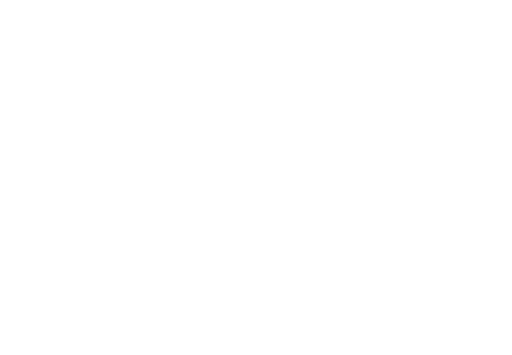
t = 0.00 s
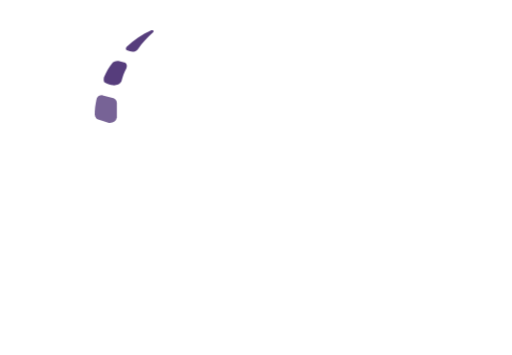
t = 0.60 s
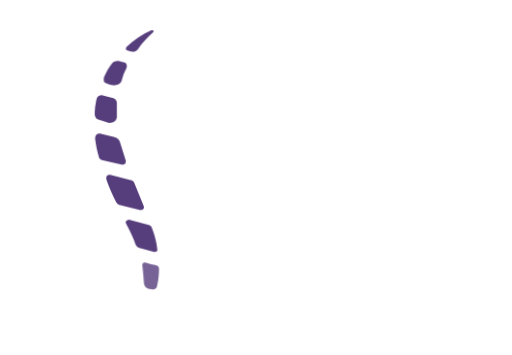
t = 1.20 s
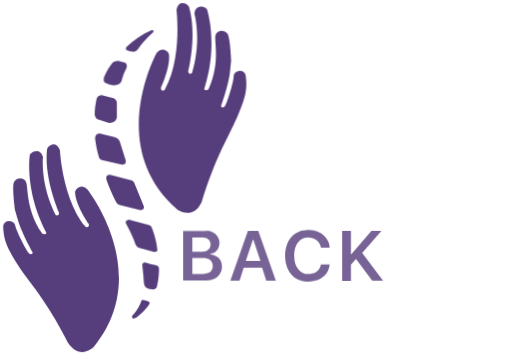
t = 1.80 s
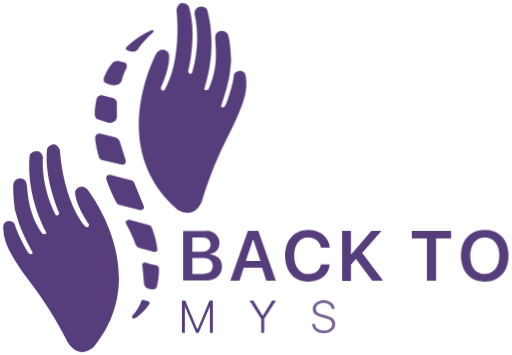
t = 2.40 s
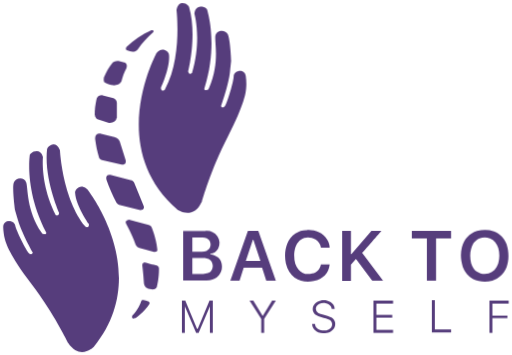
t = 3.00 s

The animated SVG that drew these frames (rendered in a browser with its animation timeline set to each time). Animation: 2 CSS @keyframes rules; one cycle of 3.00 s.

<svg width="250" height="250" version="1.1" id="Слой_2" xmlns="http://www.w3.org/2000/svg" xmlns:xlink="http://www.w3.org/1999/xlink" x="0px" y="0px"
viewBox="0 0 1227 850" style="enable-background:new 0 0 1227 850;" xml:space="preserve">
	<style type="text/css">
		.st0 {
			fill: rgb(86, 61, 124);
			opacity: 0;
		}

		#spine1, #spine2, #spine3, #spine4, #spine5, #spine6,
		#spine7, #spine8, #hand1, #hand2, #back, #to, #m, #y,
		#s, #e, #l, #f {
			-webkit-animation-duration: 0.3s;
			        animation-duration: 0.3s;
			-webkit-animation-fill-mode: forwards;
			        animation-fill-mode: forwards;
			-webkit-animation-iteration-count: 1;
			        animation-iteration-count: 1;
			-webkit-animation-name: appearance;
			        animation-name: appearance;
		}

		#spine1 {
			-webkit-animation-delay: .15s;
			        animation-delay: .15s;
		}

		#spine2 {
			-webkit-animation-delay: .3s;
			        animation-delay: .3s;
		}

		#spine3 {
			-webkit-animation-delay: .45s;
			        animation-delay: .45s;
		}

		#spine4 {
			-webkit-animation-delay: .6s;
			        animation-delay: .6s;
		}

		#spine5 {
			-webkit-animation-delay: .75s;
			        animation-delay: .75s;
		}

		#spine6 {
			-webkit-animation-delay: .9s;
			        animation-delay: .9s;
		}

		#spine7 {
			-webkit-animation-delay: 1.05s;
			        animation-delay: 1.05s;
		}

		#spine8 {
			-webkit-animation-delay: 1.2s;
			        animation-delay: 1.2s;
		}

		#hand1 {
			-webkit-animation-delay: 1.35s;
			        animation-delay: 1.35s;
		}

		#hand2 {
			-webkit-animation-delay: 1.5s;
			        animation-delay: 1.5s;
		}

		#back {
			-webkit-animation-delay: 1.65s;
			        animation-delay: 1.65s;
		}

		#to {
			-webkit-animation-delay: 1.8s;
			        animation-delay: 1.8s;
		}

		#m {
			-webkit-animation-delay: 1.95s;
			        animation-delay: 1.95s;
		}
		
		#y {
			-webkit-animation-delay: 2.1s;
			        animation-delay: 2.1s;
		}
		
		#s {
			-webkit-animation-delay: 2.25s;
			        animation-delay: 2.25s;
		}

		#e {
			-webkit-animation-delay: 2.4s;
			        animation-delay: 2.4s;
		}

		#l {
			-webkit-animation-delay: 2.55s;
			        animation-delay: 2.55s;
		}

		#f {
			-webkit-animation-delay: 2.7s;
			        animation-delay: 2.7s;
		}

		@-webkit-keyframes appearance {
			from {
				opacity: 0;
			}

			to {
				opacity: 1;
			}
		}

		@keyframes appearance {
			from {
				opacity: 0;
			}

			to {
				opacity: 1;
			}
		}
	</style>
	<path id="hand1" class="st0" d="M386,213c3,8,9,1,9,1c42-74,28-190,28-190s2-17,14-17s16,9,16,9c20,68-2,155-2,155c2,9,9,4,9,4
		c24-80,6-142,6-142s0-15,12-17s18,6,18,6s28,81-6,189c-2.42,7.69,9,3,9,3l2-4c26-59,13-109,15-124s24-17,30-4s8,63,8,63s0,0-3,28
		s-20,78-21,80s4,7,9,1s21-59,21-72s26-20,29,0s0,36,0,36s-2,30-43,109s-62,155-62,155c-21,47-59,20-59,20c-173-150-50-375-50-375
		s8-12,19-8s11,12,11,12c3,30-18,76-19,78S386,213,386,213"/>
	<path id="hand2" class="st0" d="M212.91,539.58c-1.57,8.4-8.69,2.55-8.69,2.55c-54.21-65.58-60.57-182.25-60.57-182.25
		s-4.92-16.39-16.74-14.31c-11.82,2.08-14.19,11.64-14.19,11.64c-7.89,70.44,28.89,152.3,28.89,152.3c-0.41,9.21-8.17,5.5-8.17,5.5
		c-37.53-74.62-30.57-138.8-30.57-138.8s-2.6-14.77-14.77-14.66s-16.68,9.03-16.68,9.03s-13.51,84.63,38.73,185.09
		c3.72,7.15-8.34,4.52-8.34,4.52l-2.66-3.59c-35.85-53.59-31.73-105.09-36.3-119.51c-4.57-14.42-26.59-12.57-30.24,1.27
		s3.06,63.43,3.06,63.43s0,0,7.82,27.05c7.82,27.05,33.24,73.34,34.57,75.14c1.33,1.8-2.72,7.59-8.69,2.55
		c-5.97-5.04-30.93-54.46-33.18-67.26c-2.26-12.8-29.08-15.18-28.56,5.04s6.25,35.45,6.25,35.45s7.18,29.2,61.27,99.88
		s87.97,141.88,87.97,141.88c28.84,42.64,61.58,9.45,61.58,9.45c144.32-177.76-15.88-377.99-15.88-377.99s-9.96-10.43-20.1-4.58
		s-8.75,13.73-8.75,13.73c2.26,30.07,30.92,71.72,32.26,73.52C213.55,537.44,212.91,539.58,212.91,539.58"/>
	<path id="spine8" class="st0" d="M339,720c2-2,7-1,7-1c5,0,10,3,10,3c4,2,2,6,2,6c-13,20-34,34-34,34c-6.33,2-8.67,0-7-6
		C317,756,332,742,339,720z"/>
	<path id="spine7" class="st0" d="M345,679c0,0,1,7,7,11s17,3,17,3s6-1,7-6s5-20,5-42c0,0,1-7-5-9s-27-7-27-7c-5-1.17-7.67,0.83-8,6
		C341,635,344,658,345,679z"/>
	<path id="spine6" class="st0" d="M364,546c0,0,10,23,13,51c0.84,4.62-2.01,6.48-8,6l-35-9c-4.22-1.49-7.26-4.12-9-8
		c-5.07-15.31-12.28-31.02-21-47c-5.02-7.07-3.28-11.37,5-13l45,12C360.04,539.56,363.38,542.22,364,546z"/>
	<path id="spine5" class="st0" d="M255,430c-1.75-9.67,2.25-13.33,12-11l46,12c3.97,0.95,6.45,2.72,8,5c7.27,17.69,14.96,36.43,23,56
		c2.67,7,0.16,10.77-8,11l-48-12c-3.33-0.57-6.31-2.64-9-6C269.79,467.43,261.77,449.11,255,430z"/>
	<path id="spine4" class="st0" d="M228,333c-0.5-10,4.17-14.33,14-13l32,8c7.04,1.68,11.05,5.58,13,11l14,44
		c1.68,8.56-1.57,12.31-10,11l-47-11c-3.95-1.13-6.49-3.31-7-7C232.84,362.19,229.84,347.86,228,333z"/>
	<path id="spine3" class="st0" d="M246,228c-7-0.67-11.67,1.67-14,7c0,0-5,18-5,38c0.81,6.75,3.44,11.12,8,13l26,8
		c10.67,0.67,17-3.67,19-13v-35c-0.41-5.34-3.4-8.77-8-11L246,228z"/>
	<path id="spine2" class="st0" d="M268,152c-7.22,9.22-13.56,20.22-19,33c-0.98,6.63-0.39,11.43,3,13c6.48,3.39,12.81,5.36,19,6
		c8.95,0.48,15.94-2.02,20-9c2.57-11.08,6.56-21.75,12-32c2.15-5.62,0.91-9.85-3-13l-14-4C277,145.16,271.22,147.36,268,152z"/>
	<path id="spine1" class="st0" d="M303,112c17.71-16.92,37.64-30.35,60-40c4.64,0,6.51,1.39,4,5c-14.24,12.46-26.59,26.12-37,41
		c-6.02,6.89-15,6.83-26,2C300.97,118.08,301.03,115.3,303,112z"/>
	<path id="back" class="st0" d="M532,638c0.49,9.86-3.9,18.42-12,26c-5.72,4.7-14.07,7.35-25,8h-56V553h53c12.39-0.97,22,3.47,29,13
		c6.24,9.88,6.79,19.54,2,29c-4.15,7.4-10.25,12.06-19,13v1c7.45,1.37,13.77,4.06,19,8C528.6,622.43,531.85,629.28,532,638z
		M506,649c5.23-7.66,5.16-15.33,1-23c-3.97-4.7-9.43-7.17-16-8h-30v38h26C496.01,655.32,502.65,653.17,506,649z M502,595
		c3.8-6.1,3.54-12.45,0-19c-3.84-4.42-9.17-6.75-16-7h-25v34h23C492.25,602.63,498.2,599.91,502,595z"/>
	<path id="back" class="st0" d="M619,553l42,119h-23l-10-31h-44l-10,31h-22l42-119H619z M624,625l-17-51h-1l-17,51H624z"/>
	<path id="back" class="st0" d="M769,593h21c-0.29-7.39-2.38-13.66-6-19c-5.02-8.6-11.84-14.36-20-18c-9.22-4.01-18.87-5.76-29-5
	c-9.86-0.23-18.86,2.43-27,8c-9.09,5.98-15.77,14.31-20,25c-5.03,13.34-6.29,28.86-3,47c3.7,15.41,10.72,26.72,21,34
	c13.78,9.06,29.22,11.3,46,8c22.15-5.22,35.29-18.15,38-40h-21c-2.32,11.64-9.2,19.09-21,22c-13.84,3.33-24.85,0.03-33-10
	c-7.28-8.23-10.74-20.75-10-38c1.43-15.29,6.48-26.61,16-33c10.54-6.89,22.5-7.11,36,0C764.22,579.78,768.22,586.11,769,593"/>
	<path id="back" class="st0" d="M820,553v120h21v-39l12-14l39,52h26l-50-66c1-1,46-53,46-53h-24l-48,56h-1v-56H820z"/>
	<polygon id="to" class="st0" points="987,571 1023,571 1023,672 1045,672 1045,571 1081,571 1081,553 987,553 	"/>
	<path id="to" class="st0" d="M1214,585c6.13,19.13,5.87,37.43,0,55c-6.76,17.04-18.61,26.99-34,32c-16.08,4.28-31.76,3.16-47-4
	c-11.06-6.63-19.21-16.16-24-29c-5-16.1-5.92-31.79-2-47c5.67-20.17,17.67-33.17,36-39c14.2-3.48,27.87-3.2,41,1
	C1199.44,560.47,1208.85,571.22,1214,585z M1194,631c3.57-12.77,3.43-25.09,0-37c-3.45-10.79-9.73-18.83-20-23
	c-8.23-2.95-16.57-2.88-25,0c-5.6,2.34-10.19,6.11-14,11c-2.9,4.7-4.87,9.37-6,14c-3.1,10.82-2.68,22.22,0,34
	c3.06,9.71,7.45,16.24,13,20c8.84,5.89,18.54,7.43,29,5C1182.09,651.53,1189.88,643.69,1194,631z"/>
	<polygon id="m" class="st0" points="444,720 472,787 474,787 502,720 502,720 510,720 510,797 503,797 503,734 476,797 470,797 
	443,734 443,797 436,797 436,720 "/>
	<polygon id="y" class="st0" points="598,720 607,720 629,756 630,756 652,720 661,720 633,764 633,797 626,797 626,764 "/>
	<path id="s" class="st0" d="M795,740h7c0.13-3.63-0.88-6.96-3-10c-3.36-4.9-8.32-8.27-15-10c-5.33-1.2-10.67-1.22-16,0
	c-4.98,1-8.85,3.14-12,6c-3.16,2.88-5.14,6.22-6,10c-0.62,3.06-0.63,6.06,0,9c1.06,3.8,3.09,6.77,6,9c4.48,3.11,9.16,5.04,14,6
	c7.94,2.04,15.62,4.07,19,6c4.54,2.43,6.96,6.05,7,11c-0.2,5.54-3,9.46-8,12c-5.57,2.89-11.93,3.49-19,2c-5.57-1.42-9.51-4.14-12-8
	c-1.38-2.31-1.95-4.65-2-7h-7c0.08,2.13,0.42,4.13,1,6c1.04,3.6,3.17,6.52,6,9c2.12,2.04,4.74,3.73,8,5c3.61,1.16,7.28,1.78,11,2
	c1.67,0.19,3.33,0.19,5,0c5.23-0.3,9.83-1.76,14-4c4.21-2.7,7.29-5.99,9-10c1.43-4.1,1.75-8.1,1-12c-1.67-6.35-5.47-10.85-12-13
	c-4.77-2.4-13.72-4.7-23-7l0,0c-6.94-2.18-11.15-6.16-11-13c0.35-4.24,2.81-7.96,8-11c4.45-2.03,9.44-2.72,15-2
	c6.29,1.1,10.58,3.8,13,8C794.06,735.77,794.75,737.76,795,740"/>
	<polygon id="e" class="st0" points="942,727 942,720 895,720 895,797 942,797 942,790 902,790 902,761 940,761 940,754 902,754 
	902,727 "/>
	<polygon id="l" class="st0" points="1035,719 1035,796 1081,796 1081,789 1042,789 1042,719 "/>
	<polyline id="f" class="st0" points="1173,797 1180,797 1180,762 1216,762 1216,756 1180,756 1180,727 1219,727 1219,720 1173,720 
	1173,797 "/>
</svg>
